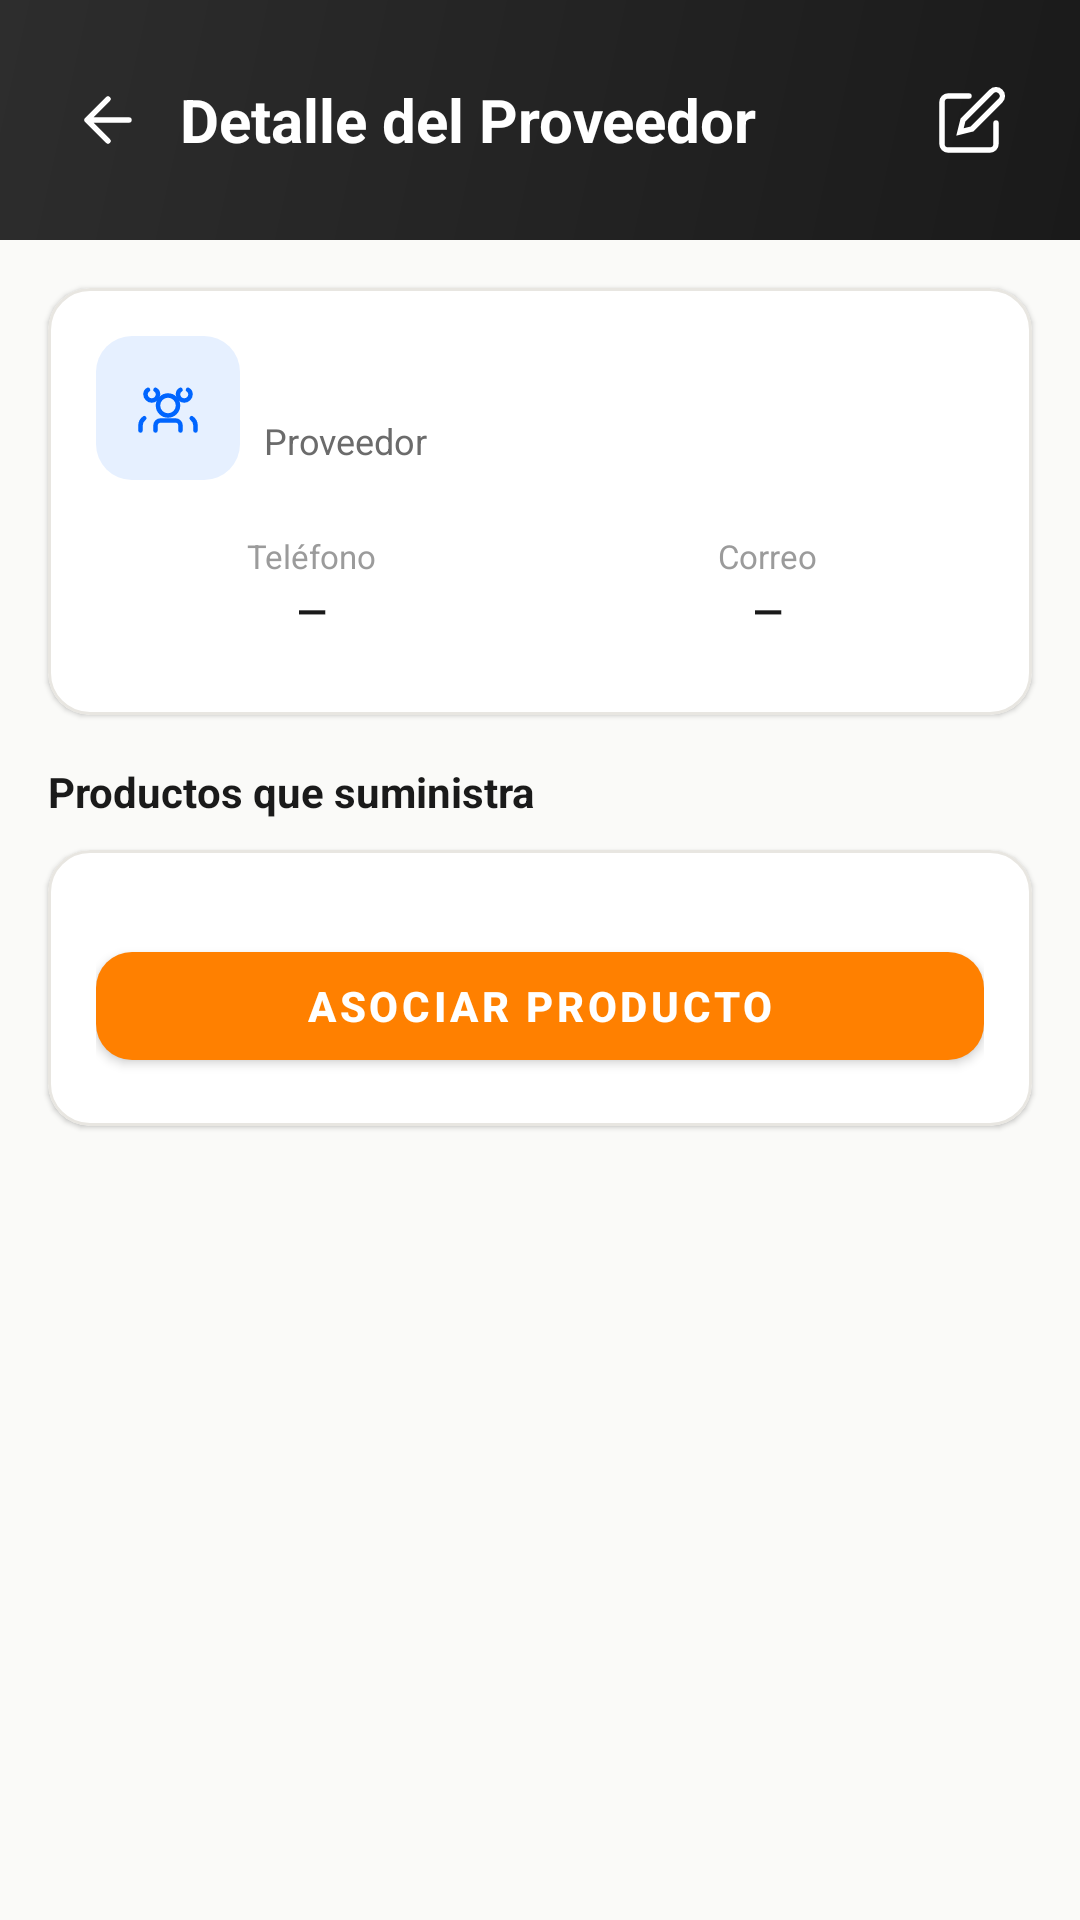

Produce the Android XML layout that renders to this screen, including the resource entries it uses.
<!-- AndroidManifest.xml: application theme Theme.CAAS -->
<!-- res/layout/fragment_provider_detail.xml -->
<?xml version="1.0" encoding="utf-8"?>
<ScrollView
    xmlns:android="http://schemas.android.com/apk/res/android"
    xmlns:app="http://schemas.android.com/apk/res-auto"
    android:layout_width="match_parent"
    android:layout_height="match_parent"
    android:background="@color/background"
    android:fillViewport="true">

    <LinearLayout
        android:layout_width="match_parent"
        android:layout_height="wrap_content"
        android:orientation="vertical">

        
        <RelativeLayout
            android:layout_width="match_parent"
            android:layout_height="wrap_content"
            android:background="@drawable/header_gradient"
            android:paddingHorizontal="@dimen/header_padding_horizontal"
            android:paddingVertical="16dp"
            android:minHeight="@dimen/header_height">

            <ImageView
                android:id="@+id/btnBack"
                android:layout_width="32dp"
                android:layout_height="32dp"
                android:layout_centerVertical="true"
                android:src="@drawable/ic_back"
                app:tint="@color/white"
                android:padding="4dp"
                android:contentDescription="Volver"/>

            <TextView
                android:layout_width="wrap_content"
                android:layout_height="wrap_content"
                android:layout_centerVertical="true"
                android:layout_toEndOf="@id/btnBack"
                android:layout_marginStart="8dp"
                android:text="Detalle del Proveedor"
                android:textColor="@color/header_text"
                android:textSize="@dimen/text_size_title"
                android:textStyle="bold"/>

            <ImageView
                android:id="@+id/btnEdit"
                android:layout_width="32dp"
                android:layout_height="32dp"
                android:layout_alignParentEnd="true"
                android:layout_centerVertical="true"
                android:src="@drawable/ic_edit"
                app:tint="@color/white"
                android:padding="4dp"
                android:contentDescription="Editar"/>
        </RelativeLayout>

        
        <ProgressBar
            android:id="@+id/progressBar"
            android:layout_width="wrap_content"
            android:layout_height="wrap_content"
            android:visibility="gone"
            android:layout_gravity="center"
            android:layout_margin="16dp"
            android:indeterminateTint="@color/orange"/>

        
        <com.google.android.material.card.MaterialCardView
            style="@style/CardStyle.Default"
            android:layout_width="match_parent"
            android:layout_height="wrap_content"
            android:layout_margin="@dimen/spacing_lg">

            <LinearLayout
                android:layout_width="match_parent"
                android:layout_height="wrap_content"
                android:orientation="vertical"
                android:padding="@dimen/card_padding">

                
                <LinearLayout
                    android:layout_width="match_parent"
                    android:layout_height="wrap_content"
                    android:orientation="horizontal"
                    android:gravity="center_vertical"
                    android:layout_marginBottom="@dimen/spacing_sm">

                    <FrameLayout
                        android:layout_width="@dimen/icon_container_lg"
                        android:layout_height="@dimen/icon_container_lg"
                        android:background="@drawable/icon_bg_blue"
                        android:padding="14dp"
                        android:layout_marginEnd="@dimen/spacing_sm">

                        <ImageView
                            android:layout_width="match_parent"
                            android:layout_height="match_parent"
                            android:src="@drawable/ic_provider"
                            app:tint="@color/blue"/>
                    </FrameLayout>

                    <LinearLayout
                        android:layout_width="wrap_content"
                        android:layout_height="wrap_content"
                        android:orientation="vertical">

                        <TextView
                            android:id="@+id/tvName"
                            android:layout_width="wrap_content"
                            android:layout_height="wrap_content"
                            android:text=""
                            android:textColor="@color/text_primary"
                            android:textSize="@dimen/text_size_body_lg"
                            android:textStyle="bold"/>

                        <TextView
                            android:layout_width="wrap_content"
                            android:layout_height="wrap_content"
                            android:text="Proveedor"
                            android:textColor="@color/text_secondary"
                            android:textSize="@dimen/text_size_caption"/>
                    </LinearLayout>
                </LinearLayout>

                
                <LinearLayout
                    android:layout_width="match_parent"
                    android:layout_height="wrap_content"
                    android:orientation="horizontal">

                    <LinearLayout
                        android:layout_width="0dp"
                        android:layout_height="wrap_content"
                        android:layout_weight="1"
                        android:layout_marginEnd="@dimen/spacing_sm"
                        android:background="@drawable/stat_box_bg"
                        android:gravity="center"
                        android:orientation="vertical"
                        android:padding="10dp">

                        <TextView
                            android:layout_width="wrap_content"
                            android:layout_height="wrap_content"
                            android:text="Teléfono"
                            android:textColor="@color/text_tertiary"
                            android:textSize="@dimen/text_size_caption_xs"/>

                        <TextView
                            android:id="@+id/tvPhone"
                            android:layout_width="wrap_content"
                            android:layout_height="wrap_content"
                            android:text="—"
                            android:textColor="@color/text_primary"
                            android:textSize="@dimen/text_size_body_sm"
                            android:textStyle="bold"
                            android:layout_marginTop="2dp"/>
                    </LinearLayout>

                    <LinearLayout
                        android:layout_width="0dp"
                        android:layout_height="wrap_content"
                        android:layout_weight="1"
                        android:background="@drawable/stat_box_bg"
                        android:gravity="center"
                        android:orientation="vertical"
                        android:padding="10dp">

                        <TextView
                            android:layout_width="wrap_content"
                            android:layout_height="wrap_content"
                            android:text="Correo"
                            android:textColor="@color/text_tertiary"
                            android:textSize="@dimen/text_size_caption_xs"/>

                        <TextView
                            android:id="@+id/tvEmail"
                            android:layout_width="wrap_content"
                            android:layout_height="wrap_content"
                            android:text="—"
                            android:textColor="@color/text_primary"
                            android:textSize="@dimen/text_size_body_sm"
                            android:textStyle="bold"
                            android:layout_marginTop="2dp"
                            android:maxLines="1"
                            android:ellipsize="end"/>
                    </LinearLayout>
                </LinearLayout>
            </LinearLayout>
        </com.google.android.material.card.MaterialCardView>

        
        <TextView
            android:layout_width="wrap_content"
            android:layout_height="wrap_content"
            android:text="Productos que suministra"
            android:textColor="@color/text_primary"
            android:textSize="@dimen/text_size_body"
            android:textStyle="bold"
            android:layout_marginStart="@dimen/spacing_lg"
            android:layout_marginBottom="@dimen/spacing_md"/>

        <com.google.android.material.card.MaterialCardView
            style="@style/CardStyle.Default"
            android:layout_width="match_parent"
            android:layout_height="wrap_content"
            android:layout_marginHorizontal="@dimen/spacing_lg"
            android:layout_marginBottom="@dimen/spacing_lg">

            <LinearLayout
                android:layout_width="match_parent"
                android:layout_height="wrap_content"
                android:orientation="vertical"
                android:padding="@dimen/card_padding">

                <androidx.recyclerview.widget.RecyclerView
                    android:id="@+id/rvProducts"
                    android:layout_width="match_parent"
                    android:layout_height="wrap_content"
                    android:clipToPadding="false"
                    android:paddingBottom="4dp"/>

                <TextView
                    android:id="@+id/tvNoProducts"
                    android:layout_width="match_parent"
                    android:layout_height="wrap_content"
                    android:text="Sin productos asociados"
                    android:textColor="@color/text_secondary"
                    android:textSize="@dimen/text_size_body_sm"
                    android:gravity="center"
                    android:padding="16dp"
                    android:visibility="gone"/>

                <com.google.android.material.button.MaterialButton
                    android:id="@+id/btnAssociateProduct"
                    android:layout_width="match_parent"
                    android:layout_height="48dp"
                    android:layout_marginTop="@dimen/spacing_sm"
                    android:text="Asociar Producto"
                    android:textColor="@color/white"
                    android:textStyle="bold"
                    app:backgroundTint="@color/button_orange"
                    app:cornerRadius="12dp"/>
            </LinearLayout>
        </com.google.android.material.card.MaterialCardView>

    </LinearLayout>
</ScrollView>
<!-- resources referenced by this layout -->
<resources>
  <color name="background">#FFFAFAF8</color>
  <color name="blue">#FF0065FF</color>
  <color name="button_orange">@color/orange</color>
  <color name="header_text">#FFFFFFFF</color>
  <color name="orange">#FFFF8000</color>
  <color name="text_primary">#FF1A1A1A</color>
  <color name="text_secondary">#FF6B6B6B</color>
  <color name="text_tertiary">#FF9B9B9B</color>
  <color name="white">#FFFFFFFF</color>
  <dimen name="card_padding">16dp</dimen>
  <dimen name="header_height">80dp</dimen>
  <dimen name="header_padding_horizontal">20dp</dimen>
  <dimen name="icon_container_lg">48dp</dimen>
  <dimen name="spacing_lg">16dp</dimen>
  <dimen name="spacing_md">10dp</dimen>
  <dimen name="spacing_sm">8dp</dimen>
  <dimen name="text_size_body">14sp</dimen>
  <dimen name="text_size_body_lg">16sp</dimen>
  <dimen name="text_size_body_sm">13sp</dimen>
  <dimen name="text_size_caption">12sp</dimen>
  <dimen name="text_size_caption_xs">11sp</dimen>
  <dimen name="text_size_title">20sp</dimen>
  <!-- drawable header_gradient (drawable) -->
  <?xml version="1.0" encoding="utf-8"?>
  <shape xmlns:android="http://schemas.android.com/apk/res/android">
      <gradient
          android:startColor="@color/header_start"
          android:endColor="@color/header_end"
          android:angle="135"/>
  </shape>
  <!-- drawable ic_back (drawable) -->
  <?xml version="1.0" encoding="utf-8"?>
  <vector xmlns:android="http://schemas.android.com/apk/res/android"
      android:width="24dp"
      android:height="24dp"
      android:viewportWidth="24"
      android:viewportHeight="24">
      <path
          android:fillColor="@android:color/transparent"
          android:strokeColor="@color/text_primary"
          android:strokeWidth="1.8"
          android:strokeLineCap="round"
          android:strokeLineJoin="round"
          android:pathData="M19 12H5M12 19L5 12L12 5" />
  </vector>
  <!-- drawable icon_bg_blue (drawable) -->
  <?xml version="1.0" encoding="utf-8"?>
  <shape xmlns:android="http://schemas.android.com/apk/res/android"
      android:shape="rectangle">
      <solid android:color="@color/blue_light"/>
      <corners android:radius="@dimen/icon_container_radius"/>
  </shape>
  <style name="CardStyle.Default">
          <item name="cardCornerRadius">@dimen/card_corner_radius</item>
          <item name="cardElevation">@dimen/card_elevation</item>
          <item name="cardBackgroundColor">@color/card_background</item>
          <item name="strokeColor">@color/border</item>
          <item name="strokeWidth">@dimen/card_stroke_width</item>
      </style>
  <style name="Theme.CAAS" parent="Theme.MaterialComponents.DayNight.DarkActionBar">
          <item name="colorPrimary">@color/orange</item>
          <item name="colorPrimaryVariant">@color/orange_dark</item>
          <item name="colorOnPrimary">@color/white</item>
          <item name="colorSecondary">@color/orange</item>
          <item name="colorSecondaryVariant">@color/orange_dark</item>
          <item name="colorOnSecondary">@color/white</item>
          <item name="colorSurface">@color/surface</item>
          <item name="colorOnSurface">@color/text_primary</item>
          <item name="android:colorBackground">@color/background</item>
          <item name="android:statusBarColor">@color/status_bar</item>
      </style>
  <color name="header_start">#FF1A1A1A</color>
  <color name="header_end">#FF2D2D2D</color>
  <color name="blue_light">#FFE6F0FF</color>
  <dimen name="icon_container_radius">12dp</dimen>
  <dimen name="card_corner_radius">14dp</dimen>
  <dimen name="card_elevation">1dp</dimen>
  <color name="card_background">#FFFFFFFF</color>
  <color name="border">#FFE8E6E1</color>
  <dimen name="card_stroke_width">1dp</dimen>
  <color name="orange_dark">#FFE67300</color>
  <color name="surface">#FFFFFFFF</color>
  <color name="status_bar">#FF1A1A1A</color>
</resources>
